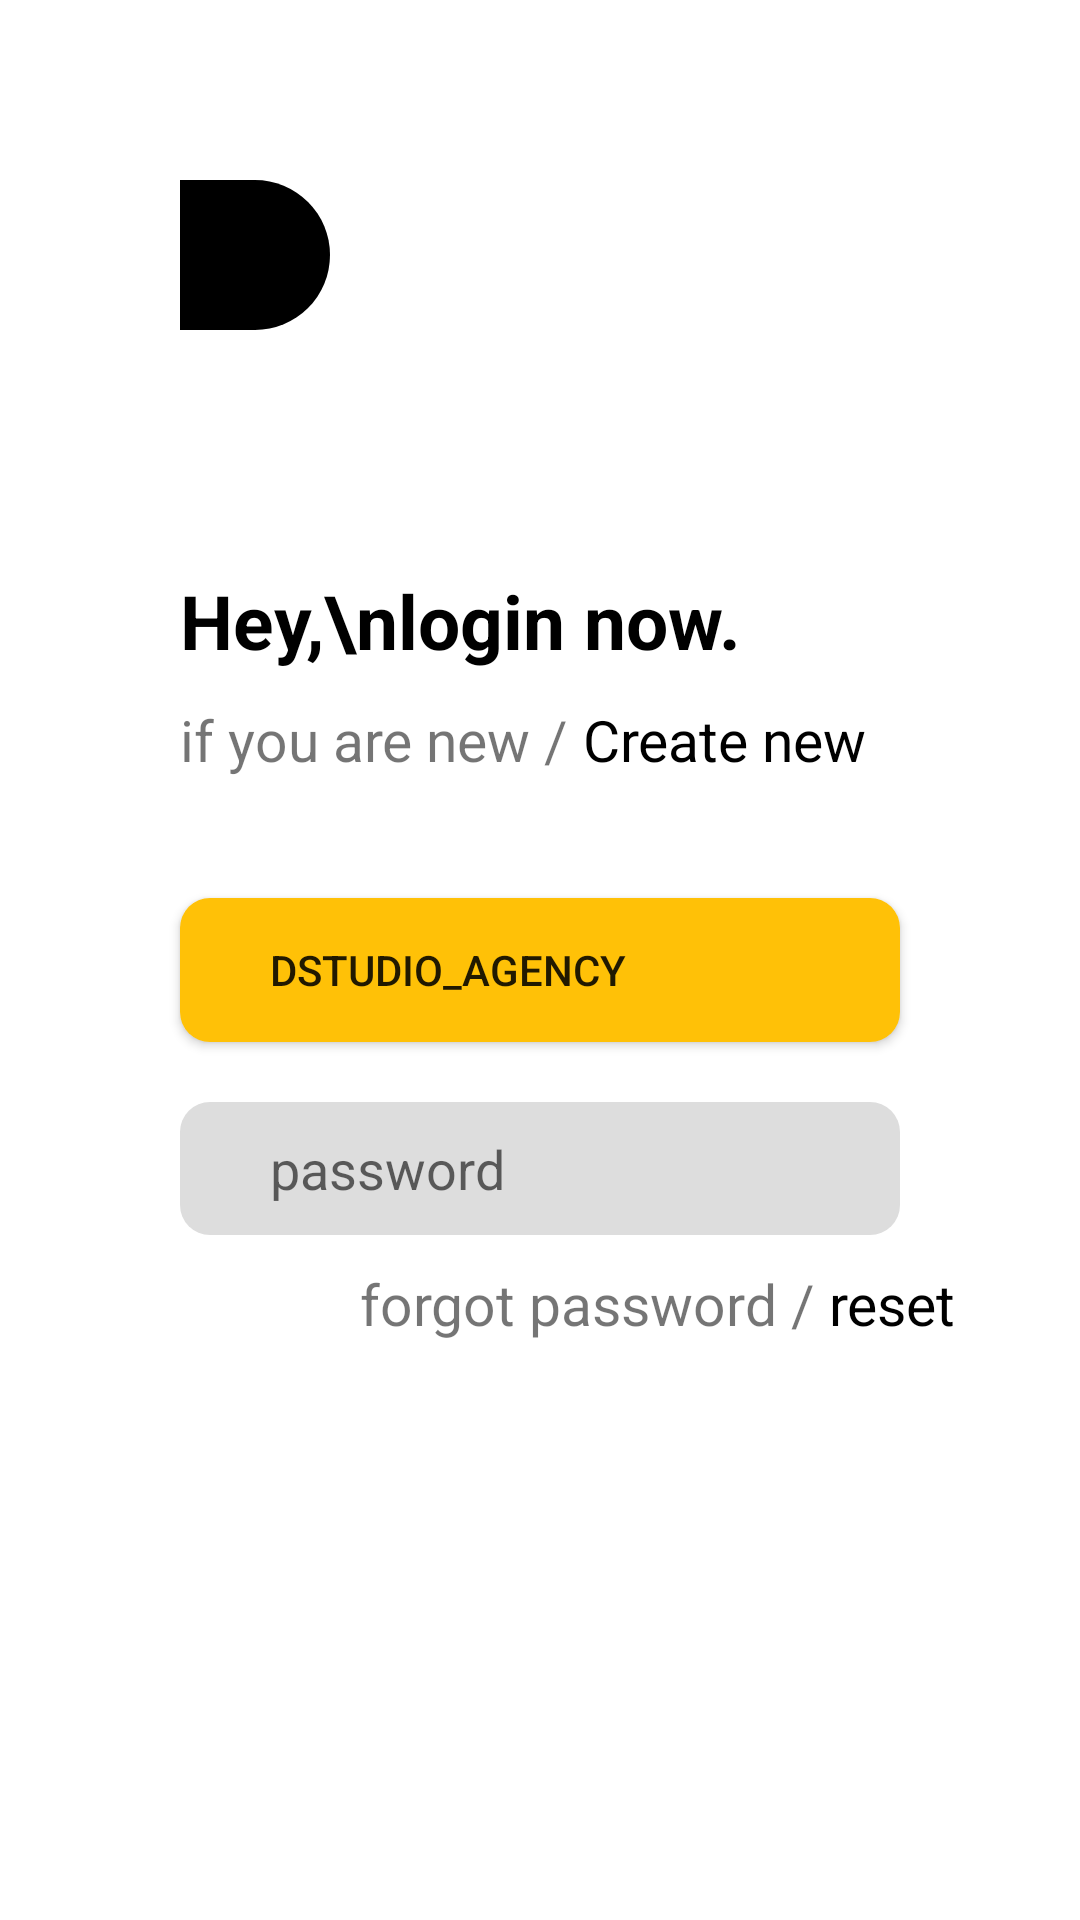

Android layout source for this screen:
<!-- AndroidManifest.xml: application theme Theme.GoToProfileActivities -->
<!-- res/layout/activity_login.xml -->
<?xml version="1.0" encoding="utf-8"?>
<androidx.constraintlayout.widget.ConstraintLayout xmlns:android="http://schemas.android.com/apk/res/android"
    xmlns:app="http://schemas.android.com/apk/res-auto"
    xmlns:tools="http://schemas.android.com/tools"
    android:layout_width="match_parent"
    android:layout_height="match_parent"
    tools:context=".LoginActivity">

    <ImageView
        android:layout_width="50dp"
        android:layout_height="50dp"
        android:src="@drawable/design_circle"
        app:layout_constraintTop_toTopOf="parent"
        app:layout_constraintStart_toStartOf="parent"
        android:layout_margin="60dp"
        android:id="@+id/design_image_bb"
        />
    <TextView
        android:id="@+id/heyLoginNowTextView"
        android:layout_width="wrap_content"
        android:layout_height="wrap_content"
        android:text="Hey,\nlogin now."
        android:textSize="25sp"
        android:textColor="@color/black"
        android:textStyle="bold"
        app:layout_constraintStart_toStartOf="@id/design_image_bb"
        app:layout_constraintTop_toBottomOf="@id/design_image_bb"
        android:layout_marginTop="80dp"/>
    <TextView
        android:id="@+id/ifYouAreNewTextView"
        android:layout_width="wrap_content"
        android:layout_height="wrap_content"
        android:textSize="19sp"
        android:text="if you are new / "
        app:layout_constraintTop_toBottomOf="@id/heyLoginNowTextView"
        app:layout_constraintStart_toStartOf="@id/heyLoginNowTextView"
        android:layout_marginTop="10dp"
        />
    <TextView
        android:layout_width="wrap_content"
        android:layout_height="wrap_content"
        android:textSize="19sp"
        android:text="Create new"
        android:textColor="@color/black"
        app:layout_constraintTop_toTopOf="@id/ifYouAreNewTextView"
        app:layout_constraintBottom_toBottomOf="@id/ifYouAreNewTextView"
        app:layout_constraintStart_toEndOf="@id/ifYouAreNewTextView"/>

    <androidx.appcompat.widget.AppCompatButton
        android:id="@+id/agencyButton"
        android:layout_width="match_parent"
        android:layout_height="wrap_content"
        android:background="@drawable/button_shape"
        android:text="Dstudio_agency"
        android:backgroundTint="#FFC107"
        android:layout_marginHorizontal="60dp"
        android:gravity="start|center"
        android:paddingStart="30dp"
        app:layout_constraintStart_toStartOf="@id/design_image_bb"
        app:layout_constraintTop_toBottomOf="@id/ifYouAreNewTextView"
        android:layout_marginTop="40dp"
        android:drawableEnd="@drawable/ic_lightning"
        android:paddingRight="10dp"
        />

    <EditText
        android:id="@+id/passwordEditText"
        android:layout_width="match_parent"
        android:layout_height="wrap_content"
        android:layout_marginHorizontal="60dp"
        android:hint="password"
        android:background="@drawable/button_shape"
        android:backgroundTint="#DDDDDD"
        android:paddingStart="30dp"
        android:paddingVertical="10dp"
        app:layout_constraintTop_toBottomOf="@id/agencyButton"
        android:layout_marginTop="20dp"
        app:layout_constraintStart_toStartOf="@id/agencyButton"
        app:layout_constraintEnd_toEndOf="@id/agencyButton"
        android:inputType="textPassword"
        />

    <TextView
        android:id="@+id/forgotPasswordTextView"
        android:layout_width="wrap_content"
        android:layout_height="wrap_content"
        android:layout_marginTop="10dp"
        android:layout_marginStart="0dp"
        android:text="forgot password / "
        android:textSize="19sp"
        app:layout_constraintStart_toStartOf="@+id/passwordEditText"
        app:layout_constraintTop_toBottomOf="@id/passwordEditText" />
    <TextView
        app:layout_constraintTop_toTopOf="@id/forgotPasswordTextView"
        app:layout_constraintStart_toEndOf="@id/forgotPasswordTextView"
        app:layout_constraintBottom_toBottomOf="@id/forgotPasswordTextView"
        android:layout_width="wrap_content"
        android:layout_height="wrap_content"
        android:textSize="19sp"
        android:text="reset"
        android:textColor="@color/black"
      />




</androidx.constraintlayout.widget.ConstraintLayout>
<!-- resources referenced by this layout -->
<resources>
  <!-- drawable button_shape (drawable) -->
  <?xml version="1.0" encoding="utf-8"?>
  <shape android:shape="rectangle" xmlns:android="http://schemas.android.com/apk/res/android">
      <solid android:color="#E91E63"/>
      <corners android:radius="10dp"/>
  </shape>
  <!-- drawable design_circle (drawable) -->
  <?xml version="1.0" encoding="utf-8"?>
  <shape android:shape="rectangle" xmlns:android="http://schemas.android.com/apk/res/android">
      <solid android:color="@color/black" />
      <corners
          android:topRightRadius="200dp"
          android:bottomRightRadius="200dp"
          />
  </shape>
  <style name="Theme.GoToProfileActivities" parent="Theme.MaterialComponents.DayNight.DarkActionBar">
          
          <item name="colorPrimary">@color/purple_500</item>
          <item name="colorPrimaryVariant">@color/purple_700</item>
          <item name="colorOnPrimary">@color/white</item>
          
          <item name="colorSecondary">@color/teal_200</item>
          <item name="colorSecondaryVariant">@color/teal_700</item>
          <item name="colorOnSecondary">@color/black</item>
          
          <item name="android:statusBarColor">?attr/colorPrimaryVariant</item>
          
      </style>
  <!-- not gathered from this repository: default colours our renderer supplied (Android Studio template values) -->
  <color name="purple_500">#FF6200EE</color>
  <color name="purple_700">#FF3700B3</color>
  <color name="teal_200">#FF03DAC5</color>
  <color name="teal_700">#FF018786</color>
  <color name="black">#FF000000</color>
  <color name="white">#FFFFFFFF</color>
</resources>
